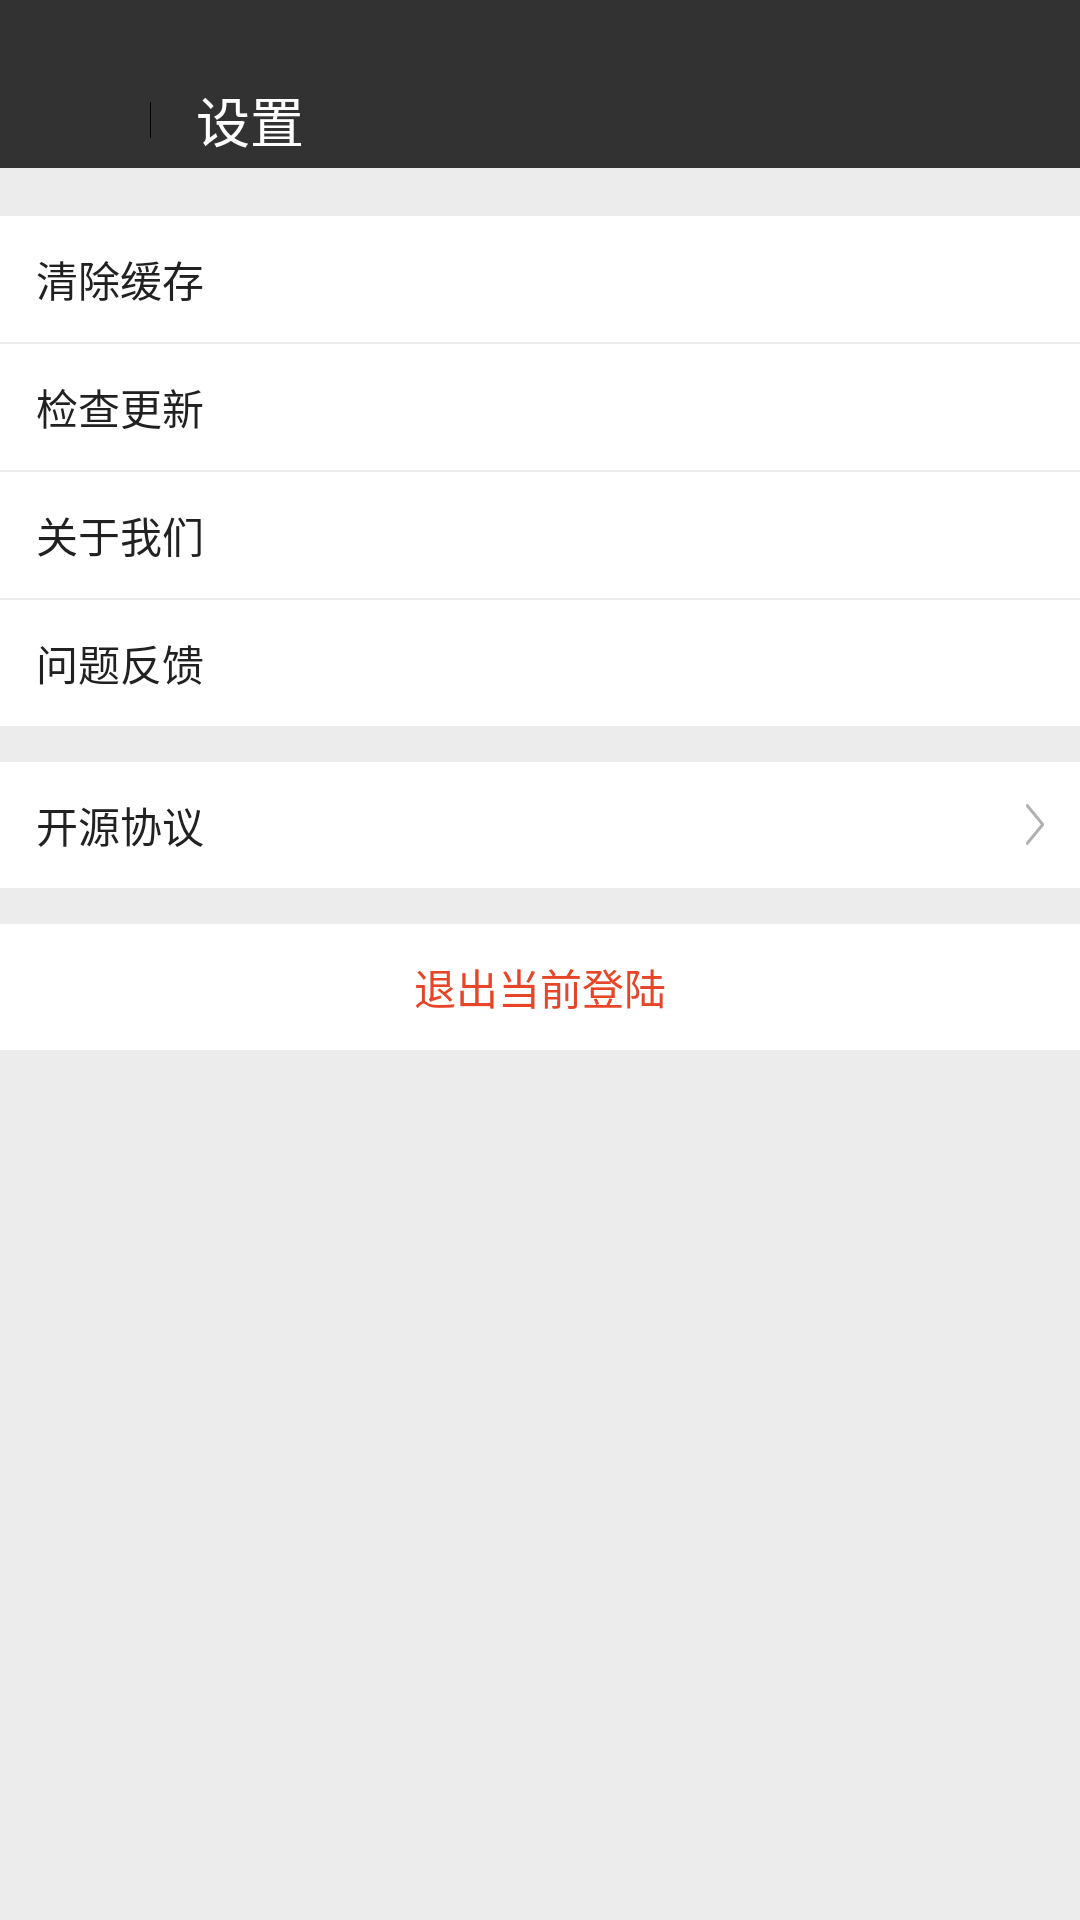

This screen was rendered from an Android layout file. Write that file and the resources it references.
<!-- AndroidManifest.xml: application theme AppTheme -->
<!-- res/layout/activity_setting.xml -->
<?xml version="1.0" encoding="utf-8"?>
<LinearLayout xmlns:android="http://schemas.android.com/apk/res/android"
    xmlns:app="http://schemas.android.com/apk/res-auto"
    android:orientation="vertical"
    android:layout_width="match_parent"
    android:layout_height="match_parent"
    android:background="@color/color_main_bg_gray">

    <LinearLayout
        android:id="@+id/ll_actionbar"
        android:orientation="horizontal"
        android:background="@color/color_top_bar"
        android:layout_width="match_parent"
        android:layout_height="?attr/actionBarSize"
        android:paddingTop="@dimen/actionbar_padding_top">

        <ImageView
            android:id="@+id/btn_close"
            android:scaleType="center"
            android:contentDescription="@null"
            android:src="@mipmap/ic_back"
            android:layout_width="50dp"
            android:layout_height="match_parent"/>

        <View
            android:layout_marginTop="10dp"
            android:layout_marginBottom="10dp"
            android:background="#000"
            android:layout_width="1px"
            android:layout_height="match_parent"/>

        <TextView
            android:text="@string/title_settings"
            android:textSize="18sp"
            android:textColor="@android:color/white"
            android:layout_marginLeft="15dp"
            android:layout_marginStart="15dp"
            android:id="@+id/tv_activity_title"
            android:layout_gravity="center_vertical"
            android:layout_width="wrap_content"
            android:layout_height="wrap_content"/>

    </LinearLayout>

    <ScrollView
        android:paddingTop="16dp"
        android:layout_width="match_parent"
        android:layout_height="match_parent">

        <LinearLayout
            android:orientation="vertical"
            android:layout_width="match_parent"
            android:layout_height="wrap_content">

            <LinearLayout
                android:background="@android:color/white"
                android:orientation="vertical"
                android:layout_width="match_parent"
                android:layout_height="wrap_content">

                <LinearLayout
                    android:id="@+id/setting_clear_cache"
                    android:gravity="center_vertical"
                    android:paddingStart="12dp"
                    android:paddingLeft="12dp"
                    android:paddingRight="12dp"
                    android:paddingEnd="12dp"
                    android:orientation="horizontal"
                    android:background="@drawable/bg_list_item_press"
                    android:layout_width="match_parent"
                    android:layout_height="42dp">

                    <TextView
                        android:textColor="@color/primary_text"
                        android:textSize="14sp"
                        android:text="@string/label_clear_cache"
                        android:layout_weight="1"
                        android:layout_width="0dp"
                        android:layout_height="wrap_content"/>

                    <TextView
                        android:id="@+id/tv_cache_size"
                        android:textColor="@color/color_main_gray"
                        android:textSize="12sp"
                        android:layout_width="wrap_content"
                        android:layout_height="wrap_content"/>

                </LinearLayout>

                <View
                    android:background="@color/color_main_bg_gray"
                    android:layout_width="match_parent"
                    android:layout_height="0.5dp"/>

                <LinearLayout
                    android:id="@+id/setting_check_update"
                    android:gravity="center_vertical"
                    android:paddingStart="12dp"
                    android:paddingLeft="12dp"
                    android:paddingRight="12dp"
                    android:paddingEnd="12dp"
                    android:orientation="horizontal"
                    android:background="@drawable/bg_list_item_press"
                    android:layout_width="match_parent"
                    android:layout_height="42dp">

                    <TextView
                        android:textColor="@color/primary_text"
                        android:textSize="14sp"
                        android:text="@string/label_check_update"
                        android:layout_weight="1"
                        android:layout_width="0dp"
                        android:layout_height="wrap_content"/>

                    

                </LinearLayout>

                <View
                    android:background="@color/color_main_bg_gray"
                    android:layout_width="match_parent"
                    android:layout_height="0.5dp"/>

                <LinearLayout
                    android:id="@+id/setting_about_us"
                    android:gravity="center_vertical"
                    android:paddingStart="12dp"
                    android:paddingLeft="12dp"
                    android:paddingRight="12dp"
                    android:paddingEnd="12dp"
                    android:orientation="horizontal"
                    android:background="@drawable/bg_list_item_press"
                    android:layout_width="match_parent"
                    android:layout_height="42dp"
                    >

                    <TextView
                        android:textColor="@color/primary_text"
                        android:textSize="14sp"
                        android:text="@string/label_about_us"
                        android:layout_weight="1"
                        android:layout_width="0dp"
                        android:layout_height="wrap_content"/>

                    

                </LinearLayout>

                <View
                    android:background="@color/color_main_bg_gray"
                    android:layout_width="match_parent"
                    android:layout_height="0.5dp"
                    />

                <LinearLayout
                    android:id="@+id/setting_commit_suggestion"
                    android:gravity="center_vertical"
                    android:paddingStart="12dp"
                    android:paddingLeft="12dp"
                    android:paddingRight="12dp"
                    android:paddingEnd="12dp"
                    android:orientation="horizontal"
                    android:background="@drawable/bg_list_item_press"
                    android:layout_width="match_parent"
                    android:layout_height="42dp"
                    >

                    <TextView
                        android:textColor="@color/primary_text"
                        android:textSize="14sp"
                        android:text="@string/label_commit_suggestion"
                        android:layout_weight="1"
                        android:layout_width="0dp"
                        android:layout_height="wrap_content"/>

                    

                </LinearLayout>
            </LinearLayout>

            <LinearLayout
                android:layout_marginTop="12dp"
                android:background="@android:color/white"
                android:layout_width="match_parent"
                android:layout_height="wrap_content">

                <LinearLayout
                    android:id="@+id/setting_open_source"
                    android:gravity="center_vertical"
                    android:paddingStart="12dp"
                    android:paddingLeft="12dp"
                    android:paddingRight="12dp"
                    android:paddingEnd="12dp"
                    android:orientation="horizontal"
                    android:background="@drawable/bg_list_item_press"
                    android:layout_width="match_parent"
                    android:layout_height="42dp">

                    <TextView
                        android:textColor="@color/primary_text"
                        android:textSize="14sp"
                        android:text="@string/label_opensource"
                        android:layout_weight="1"
                        android:layout_width="0dp"
                        android:layout_height="wrap_content"/>

                    <ImageView
                        android:contentDescription="@null"
                        android:src="@mipmap/btn_right"
                        android:layout_width="wrap_content"
                        android:layout_height="wrap_content"/>

                </LinearLayout>
            </LinearLayout>

            <LinearLayout
                android:layout_marginTop="12dp"
                android:background="@android:color/white"
                android:layout_width="match_parent"
                android:layout_height="wrap_content">

                <TextView
                    android:id="@+id/setting_logout"
                    android:gravity="center"
                    android:paddingStart="12dp"
                    android:paddingLeft="12dp"
                    android:paddingRight="12dp"
                    android:paddingEnd="12dp"
                    android:orientation="horizontal"
                    android:background="@drawable/bg_list_item_press"
                    android:textColor="@color/color_warning"
                    android:textSize="14sp"
                    android:text="@string/label_logout"
                    android:layout_width="match_parent"
                    android:layout_height="42dp"/>

            </LinearLayout>
        </LinearLayout>

    </ScrollView>

</LinearLayout>
<!-- resources referenced by this layout -->
<resources>
  <color name="color_main_bg_gray">#ececec</color>
  <color name="color_main_gray">#7d7d7d</color>
  <color name="color_top_bar">#323232</color>
  <color name="color_warning">#e74527</color>
  <color name="primary_text">#212121</color>
  <dimen name="actionbar_padding_top">24dp</dimen>
  <!-- drawable bg_list_item_press (drawable) -->
  <?xml version="1.0" encoding="utf-8"?>
  <selector xmlns:android="http://schemas.android.com/apk/res/android">
      <item android:state_pressed="true" android:drawable="@color/color_item_press_bg"/>
      <item android:state_selected="true" android:drawable="@color/color_item_press_bg"/>
      <item android:state_active="true" android:drawable="@color/color_item_press_bg"/>
      <item android:drawable="@android:color/white"/>
  </selector>
  <!-- mipmap btn_right: png bitmap (mipmap-xxhdpi, 591 bytes) -->
  <string name="label_about_us">关于我们</string>
  <string name="label_check_update">检查更新</string>
  <string name="label_clear_cache">清除缓存</string>
  <string name="label_commit_suggestion">问题反馈</string>
  <string name="label_logout">退出当前登陆</string>
  <string name="label_opensource">开源协议</string>
  <string name="title_settings">设置</string>
  <style name="AppTheme" parent="Theme.AppCompat.Light.DarkActionBar">
          
          <item name="colorPrimary">@color/primary</item>
          <item name="colorPrimaryDark">@color/primary_dark</item>
          <item name="colorAccent">@color/accent</item>
      </style>
  <color name="color_item_press_bg">#e0e0e0e0</color>
  <color name="primary">#00BCD4</color>
  <color name="primary_dark">#0097A7</color>
  <color name="accent">#FF9800</color>
</resources>
